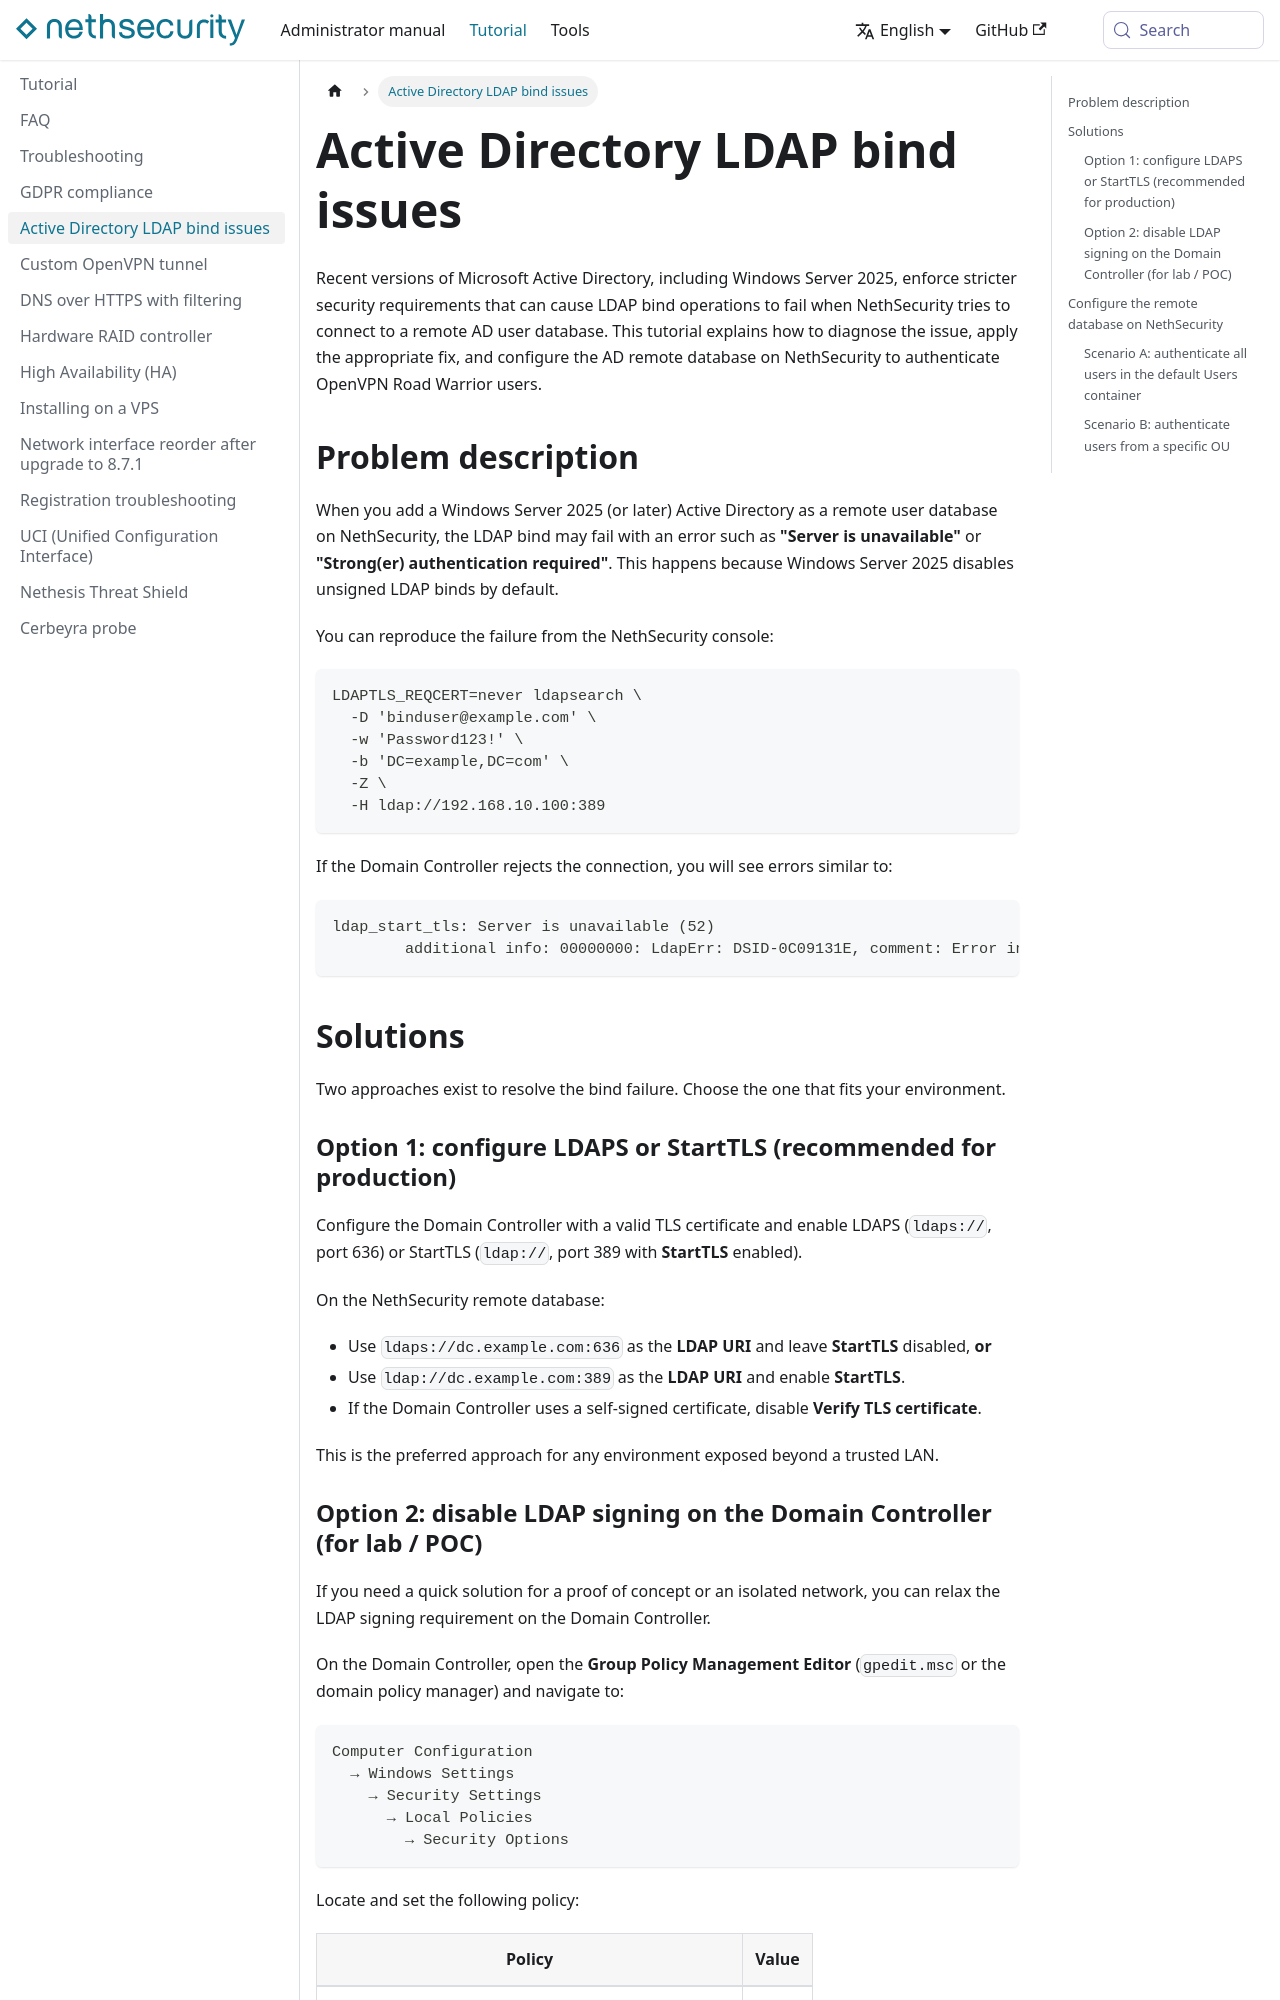

repository: NethServer/nethsecurity-docs · page: pr-preview/pr-329/docs/tutorial/active-directory-ldap-bind-issues.html · generator: docusaurus

---
title: "Active Directory LDAP bind issues"
sidebar_position: 4
---

# Active Directory LDAP bind issues

Recent versions of Microsoft Active Directory, including Windows Server 2025, enforce stricter security requirements that can cause LDAP bind operations to fail when NethSecurity tries to connect to a remote AD user database. This tutorial explains how to diagnose the issue, apply the appropriate fix, and configure the AD remote database on NethSecurity to authenticate OpenVPN Road Warrior users.

## Problem description

When you add a Windows Server 2025 (or later) Active Directory as a remote user database on NethSecurity, the LDAP bind may fail with an error such as **"Server is unavailable"** or **"Strong(er) authentication required"**. This happens because Windows Server 2025 disables unsigned LDAP binds by default.

You can reproduce the failure from the NethSecurity console:

```bash
LDAPTLS_REQCERT=never ldapsearch \
  -D 'binduser@example.com' \
  -w 'Password123!' \
  -b 'DC=example,DC=com' \
  -Z \
  -H ldap://192.168.10.100:389
```

If the Domain Controller rejects the connection, you will see errors similar to:

```
ldap_start_tls: Server is unavailable (52)
        additional info: 00000000: LdapErr: DSID-0C09131E, comment: Error initializing SSL/TLS, data 0, v2580
```

## Solutions

Two approaches exist to resolve the bind failure. Choose the one that fits your environment.

### Option 1: configure LDAPS or StartTLS (recommended for production)

Configure the Domain Controller with a valid TLS certificate and enable LDAPS (`ldaps://`, port 636) or StartTLS (`ldap://`, port 389 with **StartTLS** enabled).

On the NethSecurity remote database:
- Use `ldaps://dc.example.com:636` as the **LDAP URI** and leave **StartTLS** disabled, **or**
- Use `ldap://dc.example.com:389` as the **LDAP URI** and enable **StartTLS**.
- If the Domain Controller uses a self-signed certificate, disable **Verify TLS certificate**.

This is the preferred approach for any environment exposed beyond a trusted LAN.
